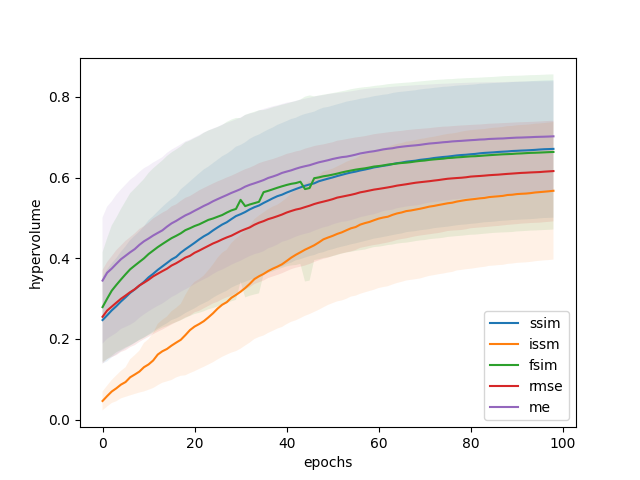

The data file committed next to this chart (first rows):
, ssim_mean, ssim_std, issm_mean, issm_std, fsim_mean, fsim_std, rmse_mean, rmse_std, me_mean, me_std
0, 0.6711, 0.1704, , , , , , , , 
1, , , 0.5673, 0.1705, , , , , , 
2, , , , , 0.6635, 0.1923, , , , 
3, , , , , , , 0.6162, 0.1246, , 
4, , , , , , , , , 0.7023, 0.1365
